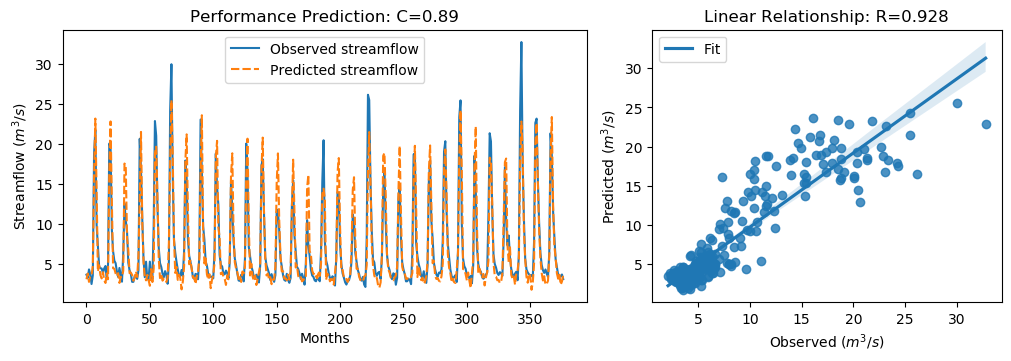

The data file committed next to this chart (first rows):
y_true, y_pred, y_true_scaled, y_pred_scaled
3.63, 3.053, -0.5645, -0.6465
3.21, 3.775, -0.6243, -0.5439
4.29, 2.722, -0.4707, -0.6936
3.67, 3.454, -0.5589, -0.5895
2.46, 3.541, -0.7309, -0.5771
3.54, 4.687, -0.5773, -0.4143
18.82, 15.98, 1.595, 1.192
21.76, 23.2, 2.013, 2.218
9.83, 14.16, 0.3169, 0.9319
7.16, 4.031, -0.06268, -0.5075
4.67, 4.802, -0.4167, -0.3979
4.44, 3.582, -0.4494, -0.5714
4.4, 3.157, -0.4551, -0.6318
3.83, 3.948, -0.5361, -0.5193
4.42, 2.931, -0.4522, -0.6639
4.72, 2.589, -0.4096, -0.7126
3.03, 3.784, -0.6499, -0.5427
4.87, 3.062, -0.3883, -0.6453
20.07, 16.28, 1.773, 1.234
19.62, 22.84, 1.709, 2.166
9.33, 13, 0.2458, 0.7674
6.56, 4.44, -0.148, -0.4494
5.37, 4.362, -0.3172, -0.4605
5.07, 3.774, -0.3598, -0.5441
4.02, 3.438, -0.5091, -0.5919
3.34, 3.827, -0.6058, -0.5365
4.47, 2.6, -0.4451, -0.7109
3.61, 3.352, -0.5674, -0.6041
2.75, 3.328, -0.6897, -0.6074
6.28, 4.115, -0.1878, -0.4956
12.55, 17.56, 0.7036, 1.416
10.44, 17.06, 0.4036, 1.345
9.01, 8.27, 0.2003, 0.09512
5.12, 6.714, -0.3527, -0.1261
4.16, 3.821, -0.4892, -0.5374
3.72, 3.885, -0.5518, -0.5284
2.73, 3.593, -0.6925, -0.5698
2.73, 2.879, -0.6925, -0.6713
3.43, 3.203, -0.593, -0.6253
3.4, 4.049, -0.5972, -0.505
3.1, 3.341, -0.6399, -0.6057
4.17, 6.074, -0.4878, -0.217
20.66, 12.93, 1.857, 0.7573
16.78, 21.53, 1.305, 1.98
10.67, 10.42, 0.4363, 0.4002
5.59, 5.18, -0.2859, -0.3441
3.31, 3.356, -0.61, -0.6034
5.26, 2.915, -0.3328, -0.6662
3.05, 3.609, -0.647, -0.5675
3.04, 2.911, -0.6484, -0.6668
5.26, 2.24, -0.3328, -0.7622
3.41, 4.335, -0.5958, -0.4643
3.07, 2.708, -0.6442, -0.6957
9.62, 4.377, 0.2871, -0.4583
22.89, 18.83, 2.174, 1.597
21.04, 19.67, 1.911, 1.716
12.14, 13.46, 0.6453, 0.8326
7.0, 5.625, -0.08543, -0.2809
5.08, 3.199, -0.3584, -0.6258
4.58, 3.724, -0.4295, -0.5511
... 317 more rows
